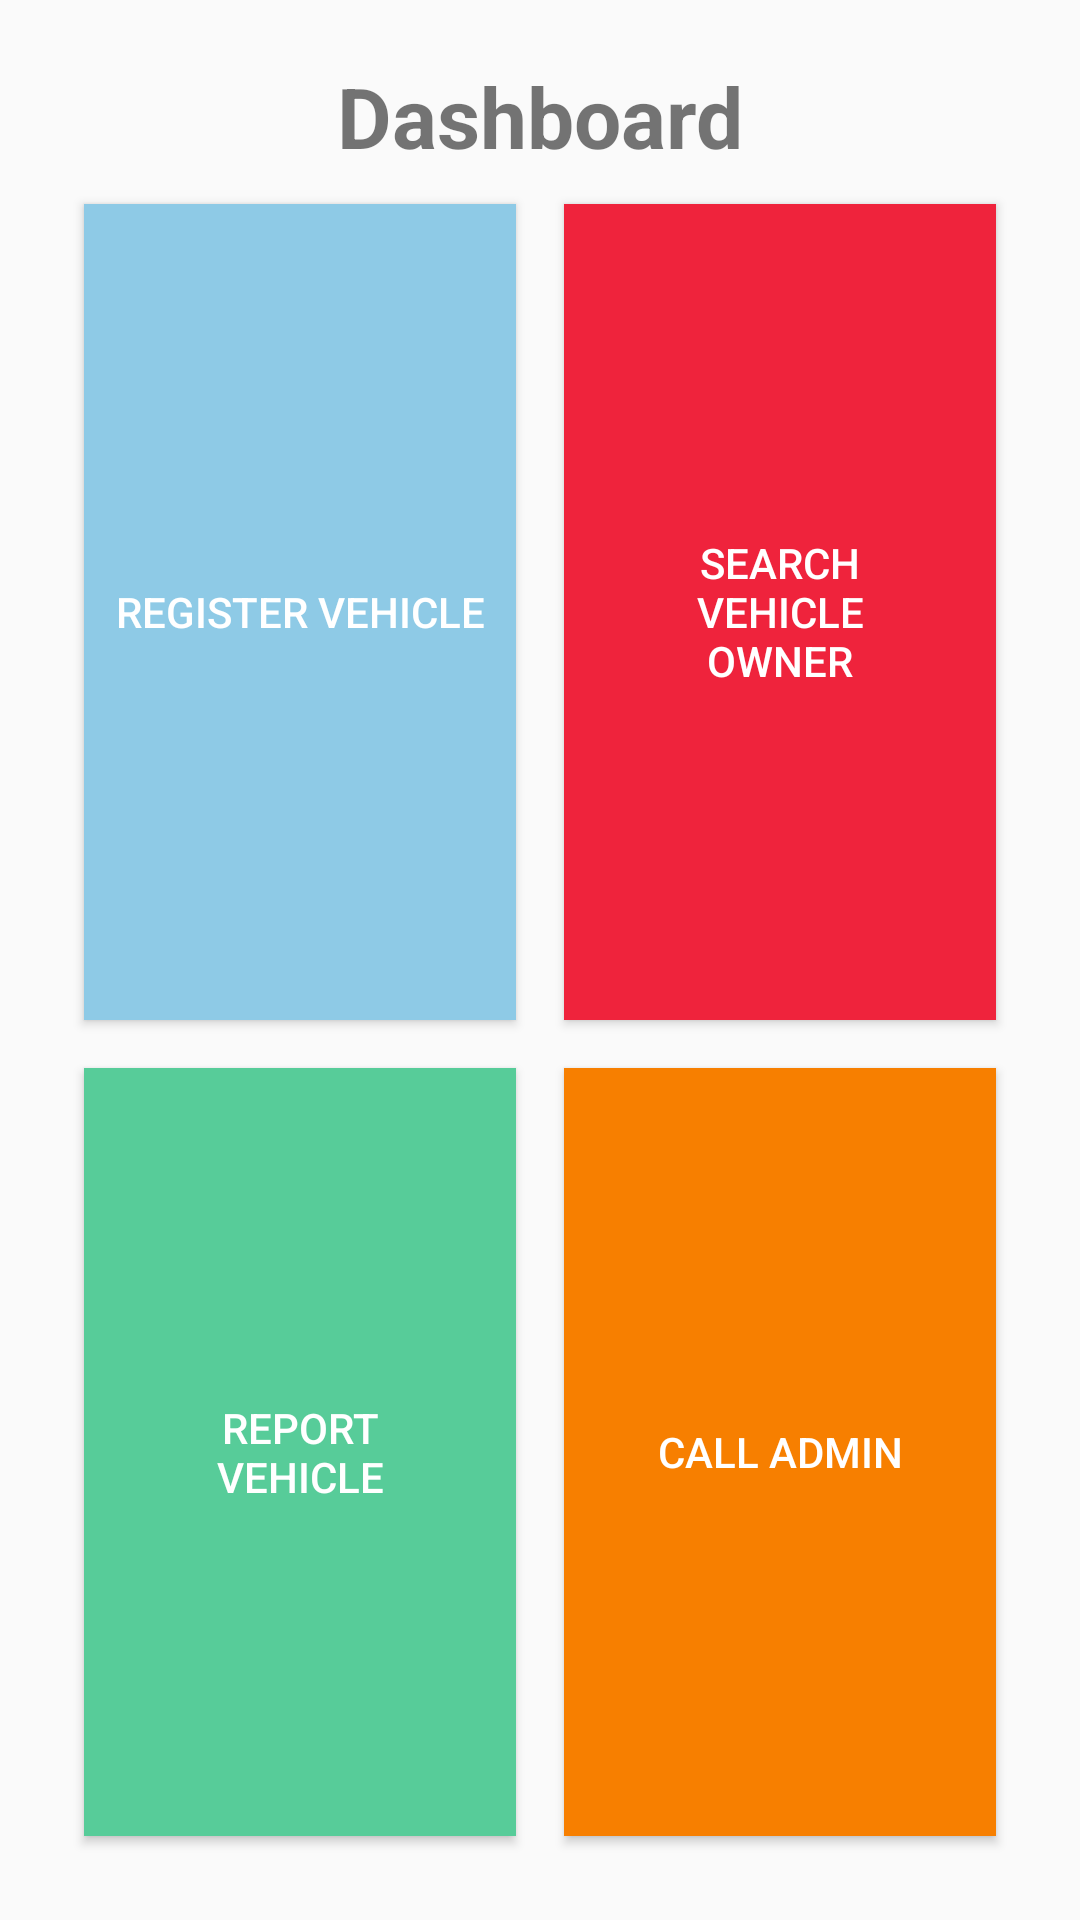

The Android layout XML behind this screen, and the referenced resources:
<!-- AndroidManifest.xml: application theme Theme.ParkingAppINTI -->
<!-- res/layout/fragment_home.xml -->
<?xml version="1.0" encoding="utf-8"?>
<FrameLayout xmlns:android="http://schemas.android.com/apk/res/android"
    xmlns:tools="http://schemas.android.com/tools"
    android:layout_width="match_parent"
    android:layout_height="match_parent"
    tools:context=".HomeFragment">

    <LinearLayout
        android:layout_width="match_parent"
        android:layout_height="match_parent">

        <TextView
            android:layout_width="match_parent"
            android:layout_height="wrap_content"
            android:layout_marginTop="20dp"
            android:gravity="center"
            android:text="Dashboard"
            android:textStyle="bold"
            android:textSize="28sp" />
    </LinearLayout>
    <GridLayout
        android:layout_width="match_parent"
        android:layout_height="match_parent"
        android:columnCount="2"
        android:rowCount="2"
        android:padding="20dp"
        android:layout_marginTop="40dp"
        >
        <Button
            android:id="@+id/registerVehicle"
            android:layout_width="0dp"
            android:background="@color/baby_blue"
            android:layout_height="wrap_content"
            android:text="Register Vehicle"
            android:textColor="@color/white"
            android:layout_columnWeight="1"
            android:layout_rowWeight="1"
            android:layout_gravity="fill"
            android:layout_margin="8dp"
            />
        <Button
            android:id="@+id/search_Vehicle"
            android:layout_width="0dp"
            android:background="@color/light_red"
            android:layout_height="wrap_content"
            android:text="Search Vehicle Owner"
            android:padding="20dp"
            android:textColor="@color/white"
            android:layout_columnWeight="1"
            android:layout_rowWeight="1"
            android:layout_gravity="fill"
            android:layout_margin="8dp"/>
        <Button
            android:id="@+id/reportVehicle"
            android:layout_width="0dp"
            android:background="@color/light_green"
            android:layout_height="wrap_content"
            android:text="Report Vehicle"
            android:padding="20dp"
            android:textColor="@color/white"
            android:layout_columnWeight="1"
            android:layout_rowWeight="1"
            android:layout_gravity="fill"
            android:layout_margin="8dp"/>
        <Button
            android:id="@+id/callAdmin"
            android:layout_width="0dp"
            android:background="@color/dark_orange"
            android:layout_height="wrap_content"
            android:text="Call Admin"
            android:padding="20dp"
            android:textColor="@color/white"
            android:layout_columnWeight="1"
            android:layout_rowWeight="1"
            android:layout_gravity="fill"
            android:layout_margin="8dp"/>
    </GridLayout>


</FrameLayout>
<!-- resources referenced by this layout -->
<resources>
  <color name="baby_blue">#8ECAE6</color>
  <color name="dark_orange">#F77F00</color>
  <color name="light_green">#57CC99</color>
  <color name="light_red">#EF233C</color>
  <color name="white">#FFFFFFFF</color>
  <style name="Theme.ParkingAppINTI" parent="Theme.AppCompat.Light.NoActionBar">
          
          <item name="colorPrimary">@color/purple_500</item>
          <item name="colorPrimaryVariant">@color/purple_700</item>
          <item name="colorOnPrimary">@color/white</item>
          
          <item name="colorSecondary">@color/teal_200</item>
          <item name="colorSecondaryVariant">@color/teal_700</item>
          <item name="colorOnSecondary">@color/black</item>
          
          <item name="android:statusBarColor">?attr/colorPrimaryVariant</item>
          
      </style>
  <color name="purple_500">#FF6200EE</color>
  <color name="purple_700">#FF3700B3</color>
  <color name="teal_200">#FF03DAC5</color>
  <color name="teal_700">#FF018786</color>
  <color name="black">#FF000000</color>
</resources>
